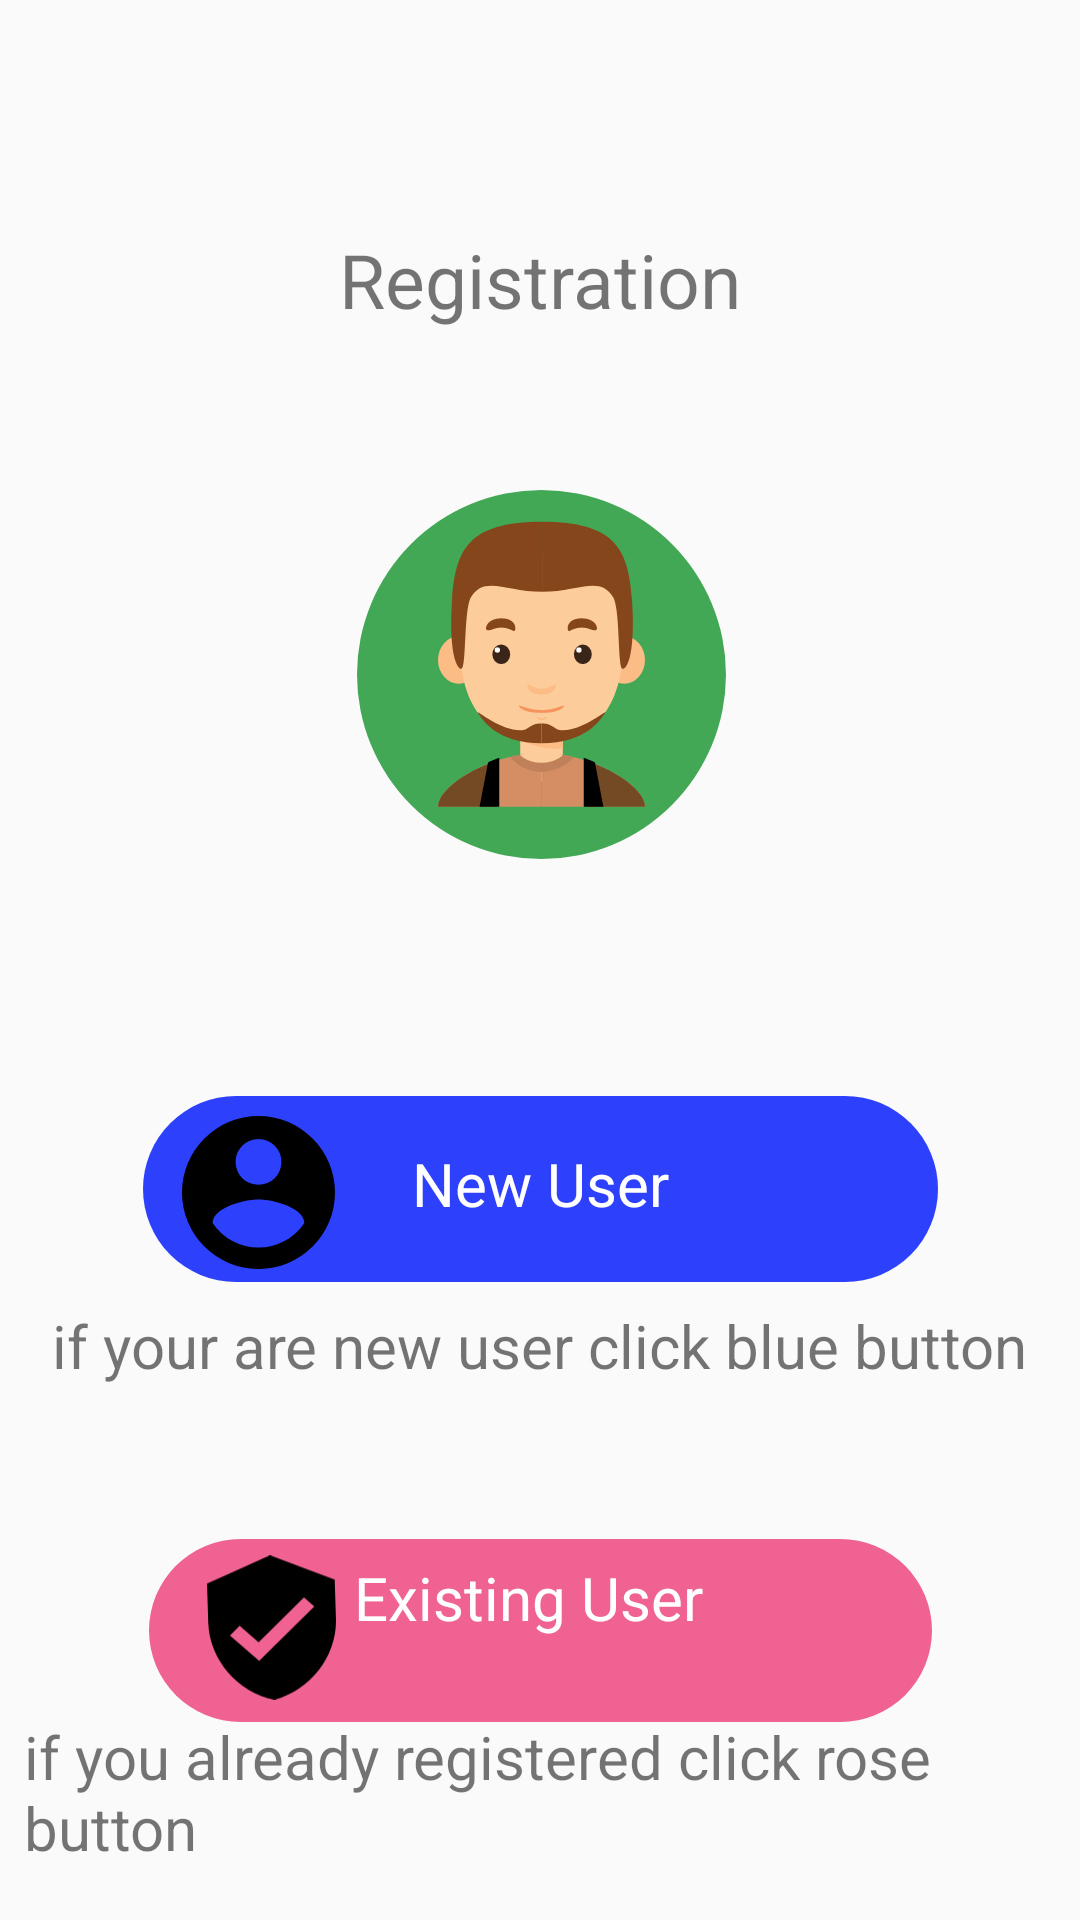

Produce the Android XML layout that renders to this screen, including the resource entries it uses.
<!-- AndroidManifest.xml: application theme AppTheme -->
<!-- res/layout/activity_newuser_olduser_b.xml -->
<?xml version="1.0" encoding="utf-8"?>
<android.support.constraint.ConstraintLayout
    xmlns:android="http://schemas.android.com/apk/res/android"
    xmlns:app="http://schemas.android.com/apk/res-auto"
    xmlns:tools="http://schemas.android.com/tools"
    android:layout_width="match_parent"
    android:layout_height="match_parent"
  >

    <TextView
        android:id="@+id/textView18"
        android:layout_width="wrap_content"
        android:layout_height="wrap_content"
        android:layout_marginBottom="8dp"
        android:layout_marginEnd="8dp"
        android:layout_marginStart="8dp"
        android:layout_marginTop="8dp"
        android:text="@string/t2"
        android:textSize="25dp"
        app:layout_constraintBottom_toBottomOf="parent"
        app:layout_constraintEnd_toEndOf="parent"
        app:layout_constraintStart_toStartOf="parent"
        app:layout_constraintTop_toTopOf="parent"
        app:layout_constraintVertical_bias="0.116" />

    <ImageView
        android:id="@+id/imageView40"
        android:layout_width="123dp"
        android:layout_height="148dp"
        android:layout_marginBottom="8dp"
        android:layout_marginEnd="8dp"
        android:layout_marginStart="8dp"
        android:layout_marginTop="8dp"
        app:layout_constraintBottom_toBottomOf="parent"
        app:layout_constraintEnd_toEndOf="parent"
        app:layout_constraintHorizontal_bias="0.502"
        app:layout_constraintStart_toStartOf="parent"
        app:layout_constraintTop_toTopOf="parent"
        app:layout_constraintVertical_bias="0.3"
        app:srcCompat="@drawable/profile_icon" />

    <ImageView
        android:id="@+id/imageView41"
        android:layout_width="261dp"
        android:layout_height="71dp"
        android:layout_marginBottom="8dp"
        android:layout_marginEnd="8dp"
        android:layout_marginStart="8dp"
        android:layout_marginTop="8dp"
        app:layout_constraintBottom_toBottomOf="parent"
        app:layout_constraintEnd_toEndOf="parent"
        app:layout_constraintHorizontal_bias="0.504"
        app:layout_constraintStart_toStartOf="parent"
        app:layout_constraintTop_toTopOf="parent"
        app:layout_constraintVertical_bias="0.904"
        android:text="@string/t12"
        app:srcCompat="@drawable/profile_btnn"
        android:onClick="hy"/>

    <ImageView
        android:id="@+id/imageView42"
        android:layout_width="265dp"
        android:layout_height="74dp"
        android:layout_marginBottom="8dp"
        android:layout_marginEnd="8dp"
        android:layout_marginStart="8dp"
        android:layout_marginTop="8dp"
        android:onClick="heeey"
        app:layout_constraintBottom_toBottomOf="parent"
        app:layout_constraintEnd_toEndOf="parent"
        app:layout_constraintHorizontal_bias="0.504"
        app:layout_constraintStart_toStartOf="parent"
        app:layout_constraintTop_toTopOf="parent"
        app:layout_constraintVertical_bias="0.639"

        app:srcCompat="@drawable/profile_btn1" />

    <TextView
        android:id="@+id/textView28"
        android:layout_width="wrap_content"
        android:layout_height="wrap_content"
        android:layout_marginBottom="8dp"
        android:layout_marginEnd="8dp"
        android:layout_marginStart="8dp"
        android:layout_marginTop="8dp"
        android:text="@string/t11"
        android:textColor="@color/login_text"
        android:textSize="20dp"
        app:layout_constraintBottom_toBottomOf="parent"
        app:layout_constraintEnd_toEndOf="parent"
        app:layout_constraintStart_toStartOf="parent"
        app:layout_constraintTop_toTopOf="parent"
        app:layout_constraintVertical_bias="0.625" />

    <TextView
        android:id="@+id/textView29"
        android:layout_width="124dp"
        android:layout_height="29dp"
        android:layout_marginStart="8dp"
        android:layout_marginTop="8dp"
        android:layout_marginEnd="8dp"
        android:layout_marginBottom="8dp"
        android:text="@string/t12"
        android:textColor="@color/login_text"
        android:textSize="20dp"
        app:layout_constraintBottom_toBottomOf="parent"
        app:layout_constraintEnd_toEndOf="parent"
        app:layout_constraintStart_toStartOf="parent"
        app:layout_constraintTop_toTopOf="parent"
        app:layout_constraintVertical_bias="0.859" />

    <ImageView
        android:id="@+id/imageView51"
        android:layout_width="51dp"
        android:layout_height="67dp"
        android:layout_marginStart="8dp"
        android:layout_marginTop="16dp"
        android:layout_marginEnd="50dp"
        android:layout_marginBottom="8dp"
        app:layout_constraintBottom_toBottomOf="parent"
        app:layout_constraintEnd_toEndOf="parent"
        app:layout_constraintHorizontal_bias="0.21"
        app:layout_constraintStart_toStartOf="parent"
        app:layout_constraintTop_toTopOf="parent"
        app:layout_constraintVertical_bias="0.634"
        app:srcCompat="@drawable/user" />

    <ImageView
        android:id="@+id/imageView52"
        android:layout_width="43dp"
        android:layout_height="63dp"
        android:layout_marginBottom="8dp"
        android:layout_marginEnd="8dp"
        android:layout_marginStart="8dp"
        android:layout_marginTop="47dp"
        app:layout_constraintBottom_toBottomOf="parent"
        app:layout_constraintEnd_toEndOf="parent"
        app:layout_constraintHorizontal_bias="0.203"
        app:layout_constraintStart_toStartOf="parent"
        app:layout_constraintTop_toTopOf="parent"
        app:layout_constraintVertical_bias="0.889"
        app:srcCompat="@drawable/old" />

    <TextView
        android:id="@+id/textView36"
        android:layout_width="wrap_content"
        android:layout_height="wrap_content"
        android:layout_marginBottom="8dp"
        android:layout_marginEnd="8dp"
        android:layout_marginStart="8dp"
        android:layout_marginTop="8dp"
        android:text="if your are new user click blue button"
        android:textSize="20dp"
        app:layout_constraintBottom_toBottomOf="parent"
        app:layout_constraintEnd_toEndOf="parent"
        app:layout_constraintStart_toStartOf="parent"
        app:layout_constraintTop_toTopOf="parent"
        app:layout_constraintVertical_bias="0.715" />

    <TextView
        android:id="@+id/textView37"
        android:layout_width="wrap_content"
        android:layout_height="wrap_content"
        android:layout_marginBottom="8dp"
        android:layout_marginEnd="8dp"
        android:layout_marginStart="8dp"
        android:layout_marginTop="8dp"
        android:text="if you already registered click rose button"
        android:textSize="20dp"
        app:layout_constraintBottom_toBottomOf="parent"
        app:layout_constraintEnd_toEndOf="parent"
        app:layout_constraintHorizontal_bias="0.0"
        app:layout_constraintStart_toStartOf="parent"
        app:layout_constraintTop_toTopOf="parent"
        app:layout_constraintVertical_bias="0.984" />
</android.support.constraint.ConstraintLayout>
<!-- resources referenced by this layout -->
<resources>
  <color name="login_text">#ffffff</color>
  <!-- drawable old (drawable) -->
  <vector xmlns:android="http://schemas.android.com/apk/res/android"
          android:width="142dp"
          android:height="159dp"
          android:viewportWidth="142.07"
          android:viewportHeight="159.5">
      <path
          android:fillColor="#FF000000"
          android:pathData="M69.4,0 L0,31.24l1.39,43.5C2.67,115 33.87,151.65 74.48,159.5c40,-10.42 68.83,-49 67.55,-89.24l-1.39,-43.5ZM57.47,116.5l-32.18,-28L36,77.92 56.81,96l50,-49.42 11.35,9.94Z"/>
  </vector>
  <!-- drawable profile_btn1 (drawable) -->
  <vector xmlns:android="http://schemas.android.com/apk/res/android"
          android:width="598dp"
          android:height="140dp"
          android:viewportWidth="598.0"
          android:viewportHeight="140.0">
      <path
          android:fillColor="#2d41fc"
          android:pathData="M70,0L528,0A70,70 0,0 1,598 70L598,70A70,70 0,0 1,528 140L70,140A70,70 0,0 1,0 70L0,70A70,70 0,0 1,70 0z"/>
  </vector>
  <!-- drawable profile_btnn (drawable) -->
  <vector xmlns:android="http://schemas.android.com/apk/res/android"
          android:width="598dp"
          android:height="140dp"
          android:viewportWidth="598.0"
          android:viewportHeight="140.0">
      <path
          android:fillColor="#f06292"
          android:pathData="M70,0L528,0A70,70 0,0 1,598 70L598,70A70,70 0,0 1,528 140L70,140A70,70 0,0 1,0 70L0,70A70,70 0,0 1,70 0z"/>
  </vector>
  <!-- drawable profile_icon: vector/xml drawable (drawable, 4053 chars, omitted) -->
  <!-- drawable user (drawable) -->
  <vector xmlns:android="http://schemas.android.com/apk/res/android"
          android:width="138dp"
          android:height="138dp"
          android:viewportWidth="138.63"
          android:viewportHeight="138.63">
      <path
          android:fillColor="#FF000000"
          android:pathData="M69.31,0a69.32,69.32 0,1 0,69.32 69.31A69.33,69.33 0,0 0,69.31 0ZM69.31,20.79a20.8,20.8 0,1 1,-20.79 20.8A20.77,20.77 0,0 1,69.31 20.79ZM69.31,119.22A49.92,49.92 0,0 1,27.72 96.9c0.21,-13.79 27.73,-21.35 41.59,-21.35s41.38,7.56 41.59,21.35A49.9,49.9 0,0 1,69.31 119.22Z"/>
  </vector>
  <string name="t11">New User</string>
  <string name="t12">Existing User</string>
  <string name="t2">Registration</string>
  <style name="AppTheme" parent="Theme.AppCompat.Light.DarkActionBar">
          
          <item name="colorPrimary">@color/colorPrimary</item>
          <item name="colorPrimaryDark">@color/colorPrimaryDark</item>
          <item name="colorAccent">@color/colorAccent</item>
          
          <item name="windowNoTitle">true</item>
          
          <item name="windowActionBar">false</item>
          
          <item name="android:windowFullscreen">true</item>
      </style>
  <color name="colorPrimary">#008577</color>
  <color name="colorPrimaryDark">#00574B</color>
  <color name="colorAccent">#D81B60</color>
</resources>
